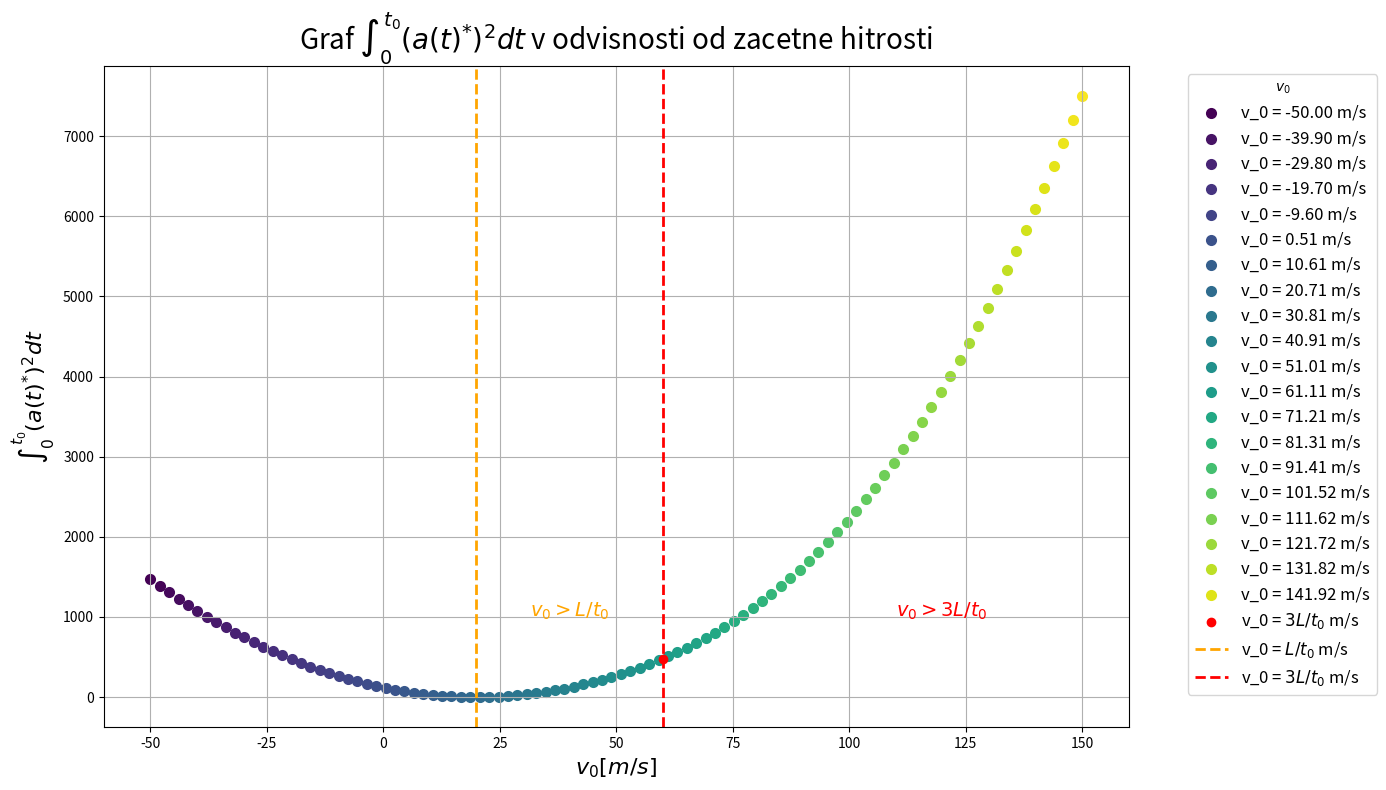

The matplotlib source for this figure:
import matplotlib.pyplot as plt
import numpy as np
import matplotlib.cm as cm

#constants
l = 200
t_0 = 10

def speed_normal(v_0):
    return (3 * (v_0-l/t_0)**2 * 1/t_0) 

def speed_under(v_0):
    return 3 * (2/3*v_0)**2* 1/(3*l/v_0)


v_0 = np.linspace(-50, 150, 100)
v_0 = np.append(v_0,3*l/t_0)
plt.figure(figsize=(14, 8), dpi=100)

colors = cm.viridis(np.linspace(0, 1, len(v_0)))

for idx, v_0 in enumerate(v_0):
    if v_0 < 3 *l/t_0 or v_0 < 0:
        y_values = speed_normal(v_0)
        if idx % 5 == 0:
            plt.scatter(v_0, y_values, label=f'v_0 = {v_0:.2f} m/s',lw=2, color=colors[idx])
        else:
            plt.scatter(v_0, y_values,lw=2, color=colors[idx])
    elif v_0 == 3*l/t_0:  
        y_values = speed_normal(v_0)
        plt.scatter(v_0, y_values, label=f'v_0 = $3 L/t_0$ m/s', color='r')
        
    else:
        y_values = speed_under(v_0)
        
        if idx % 5 == 0:
            plt.scatter(v_0, y_values, label=f'v_0 = {v_0:.2f} m/s',lw=2, color=colors[idx])
        else:
            plt.scatter(v_0, y_values,lw=2, color=colors[idx])
ymin, ymax = plt.ylim()
regime_change_y = 3 * l / t_0
plt.title('Graf $\int_0^{t_0} (a(t)^{*})^2 dt$ v odvisnosti od zacetne hitrosti', fontsize=20)
plt.xlabel('$v_0[m/s]$', fontsize=16)
plt.ylabel('$\int_0^{t_0} (a(t)^{*})^2 dt $', fontsize=16)
plt.axvline(l/t_0, color='Orange',lw=2, linestyle='--', label=r'v_0 = $L/t_0$ m/s')
plt.axvline(3*l/t_0, color='red',lw=2, linestyle='--', label=r'v_0 = $3L/t_0$ m/s')
plt.text(l/t_0 * 2, 1000, r'$v_0 > L/t_0 $', horizontalalignment='center', fontsize=14, color='orange')
plt.text(l/t_0 * 6, 1000, r'$v_0 > 3 L/t_0 $', horizontalalignment='center', fontsize=14, color='Red')
plt.grid(True)
plt.legend(title='$v_0$', fontsize=12, bbox_to_anchor=(1.05, 1), loc='upper left')
plt.tight_layout()
plt.show()

